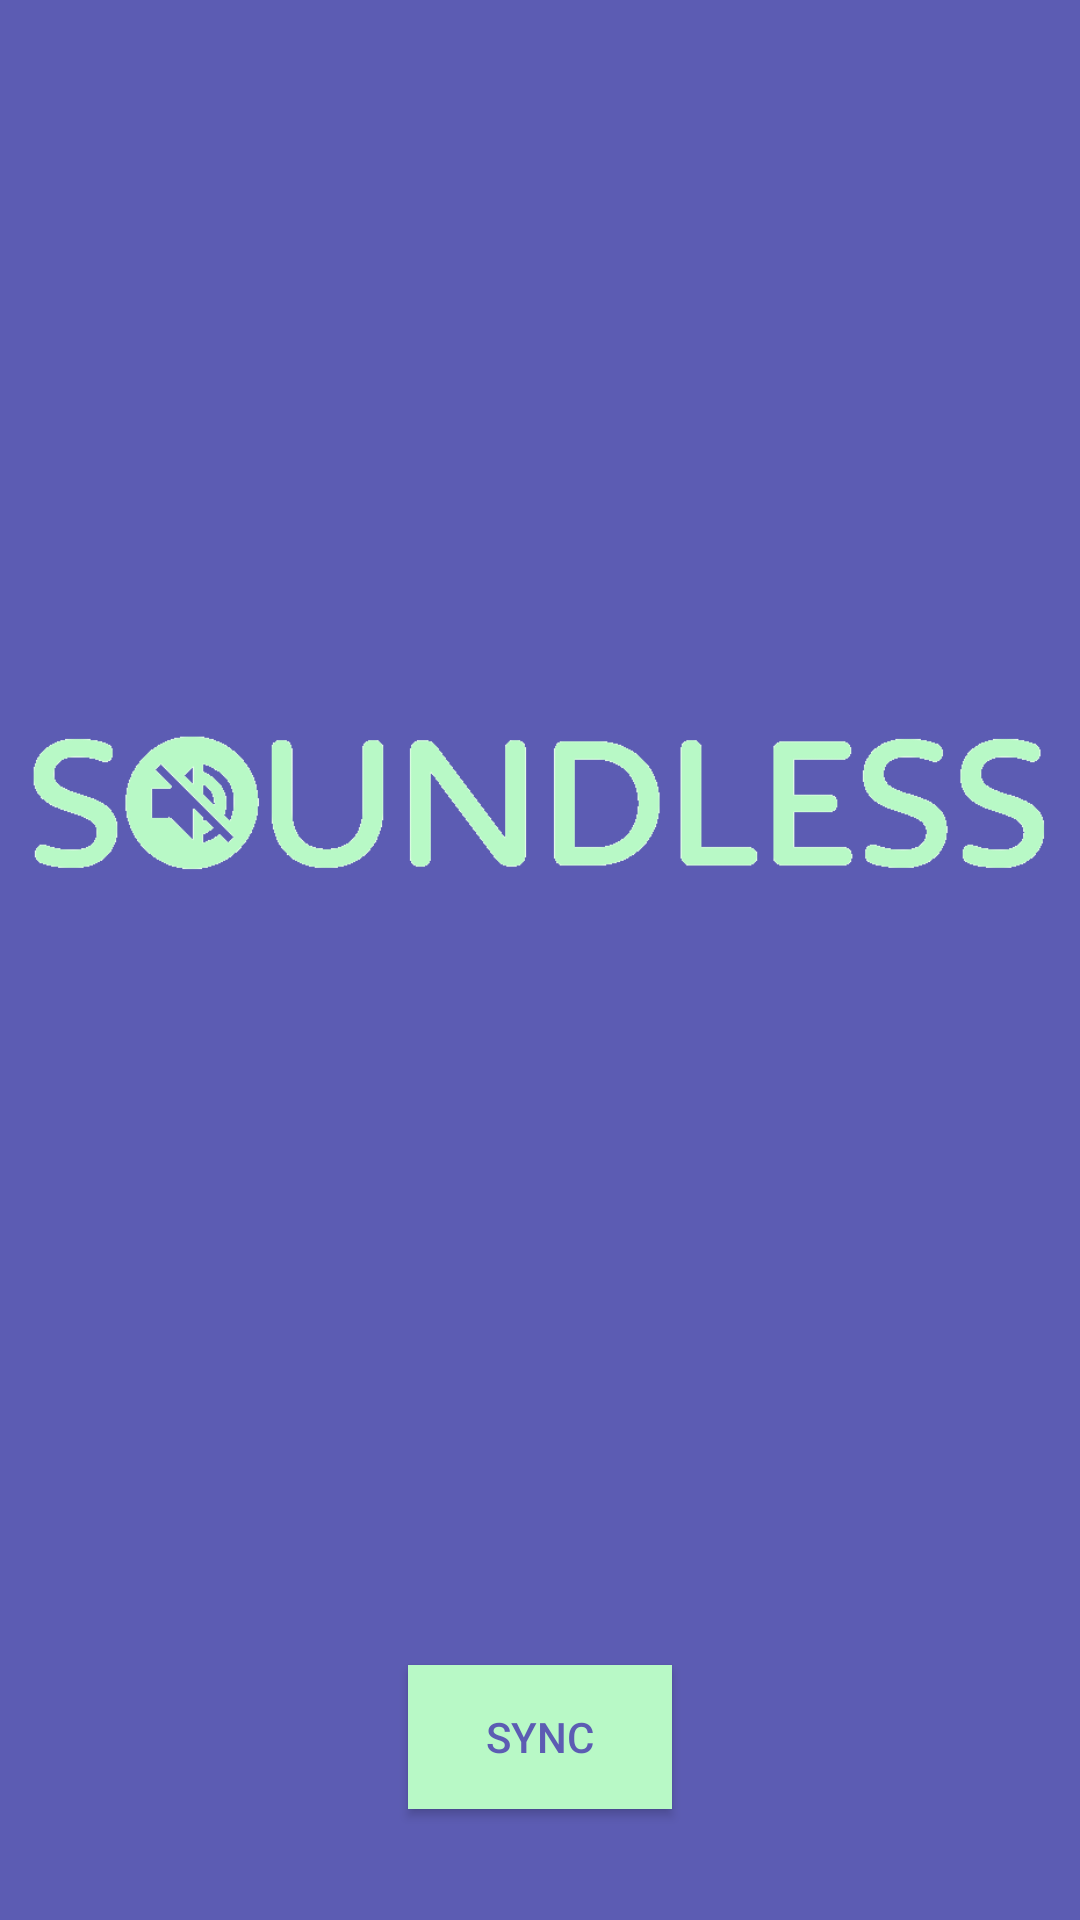

This screen was rendered from an Android layout file. Write that file and the resources it references.
<!-- AndroidManifest.xml: application theme AppTheme -->
<!-- res/layout/activity_main.xml -->
<?xml version="1.0" encoding="utf-8"?>
<LinearLayout xmlns:android="http://schemas.android.com/apk/res/android"
    android:orientation="vertical"
    android:layout_width="match_parent"
    android:layout_height="match_parent"
    android:background="@color/purple"
    android:weightSum="1"
    android:paddingBottom="18dp">

    <ImageView
        android:layout_width="match_parent"
        android:layout_height="100dp"
        android:id="@+id/imageView"
        android:contentDescription="@string/ImageDescription"
        android:src="@drawable/applogo"
        android:layout_gravity="center"
        android:layout_weight="1" />

    <ListView
        android:layout_width="match_parent"
        android:layout_height="wrap_content"
        android:id="@+id/listView"
        android:layout_gravity="center_horizontal"
        android:background="@color/purpleDark" />

    <TextView
        android:layout_width="wrap_content"
        android:layout_height="wrap_content"
        android:id="@+id/outputText"
        android:layout_gravity="center_horizontal"
        android:textColor="@color/green"/>

    <Button
        android:layout_width="wrap_content"
        android:layout_height="wrap_content"
        android:text="@string/buttonNameSync"
        android:id="@+id/buttonApi"
        android:background="@color/green"
        android:textColor="@color/purple"
        android:layout_gravity="center"
        android:layout_weight="1" />

    <TextView
        android:layout_width="wrap_content"
        android:layout_height="wrap_content"
        android:id="@+id/content"
        android:background="@color/green"
        android:textColor="@color/purple"
        android:layout_gravity="center"
        android:layout_weight="1" />

</LinearLayout>
<!-- resources referenced by this layout -->
<resources>
  <color name="green">#B8F9C6</color>
  <color name="purple">#5C5CB3</color>
  <color name="purpleDark">#282887</color>
  <!-- drawable applogo: png bitmap (drawable, 11730 bytes) -->
  <string name="ImageDescription">Logo</string>
  <string name="buttonNameSync">Sync</string>
  <style name="AppTheme" parent="Theme.AppCompat.Light.DarkActionBar">
          
          <item name="colorPrimary">@color/purple</item>
          <item name="colorPrimaryDark">@color/purpleDark</item>
          <item name="colorAccent">@color/green</item>
      </style>
</resources>
